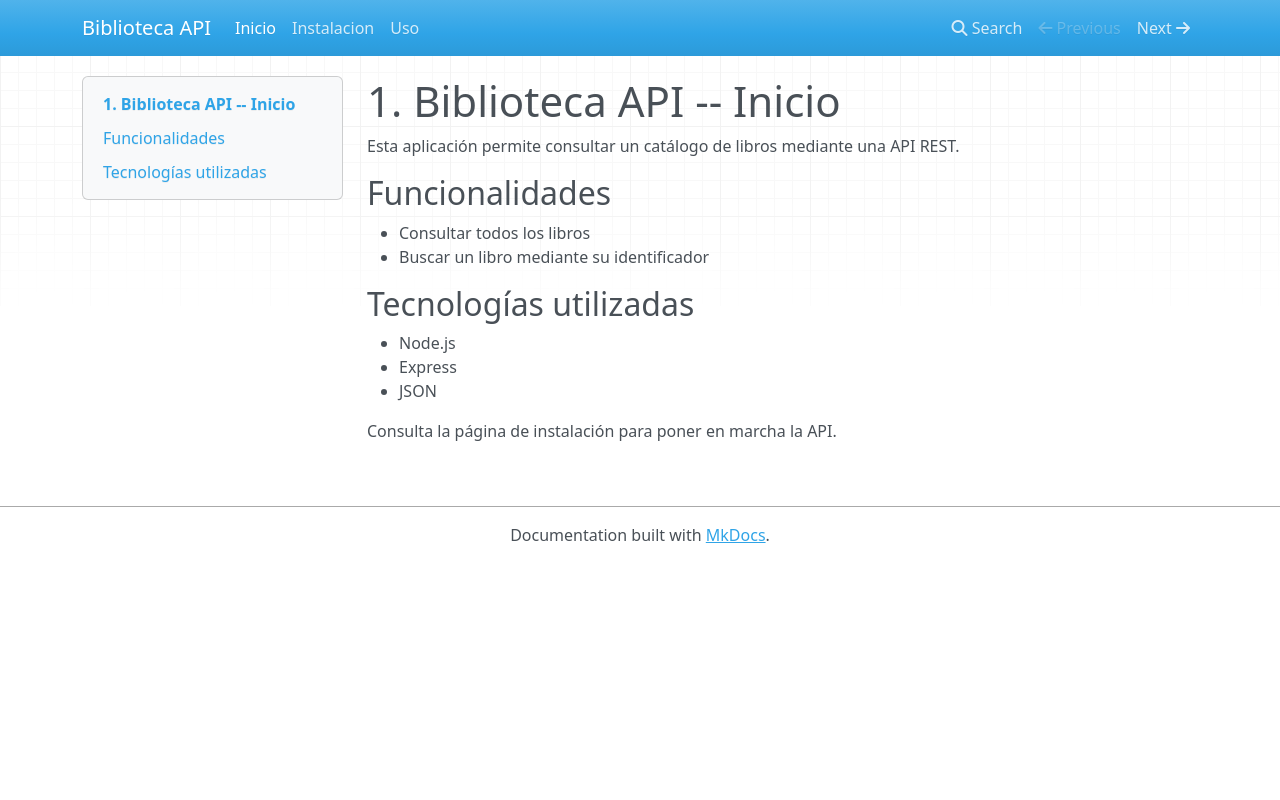

repository: adriaespii/validacion-up01 · page: index.html · generator: mkdocs

# 1. Biblioteca API -- Inicio

Esta aplicación permite consultar un catálogo de libros mediante una API REST.

## Funcionalidades

- Consultar todos los libros
- Buscar un libro mediante su identificador

## Tecnologías utilizadas

- Node.js
- Express
- JSON

Consulta la página de instalación para poner en marcha la API.
